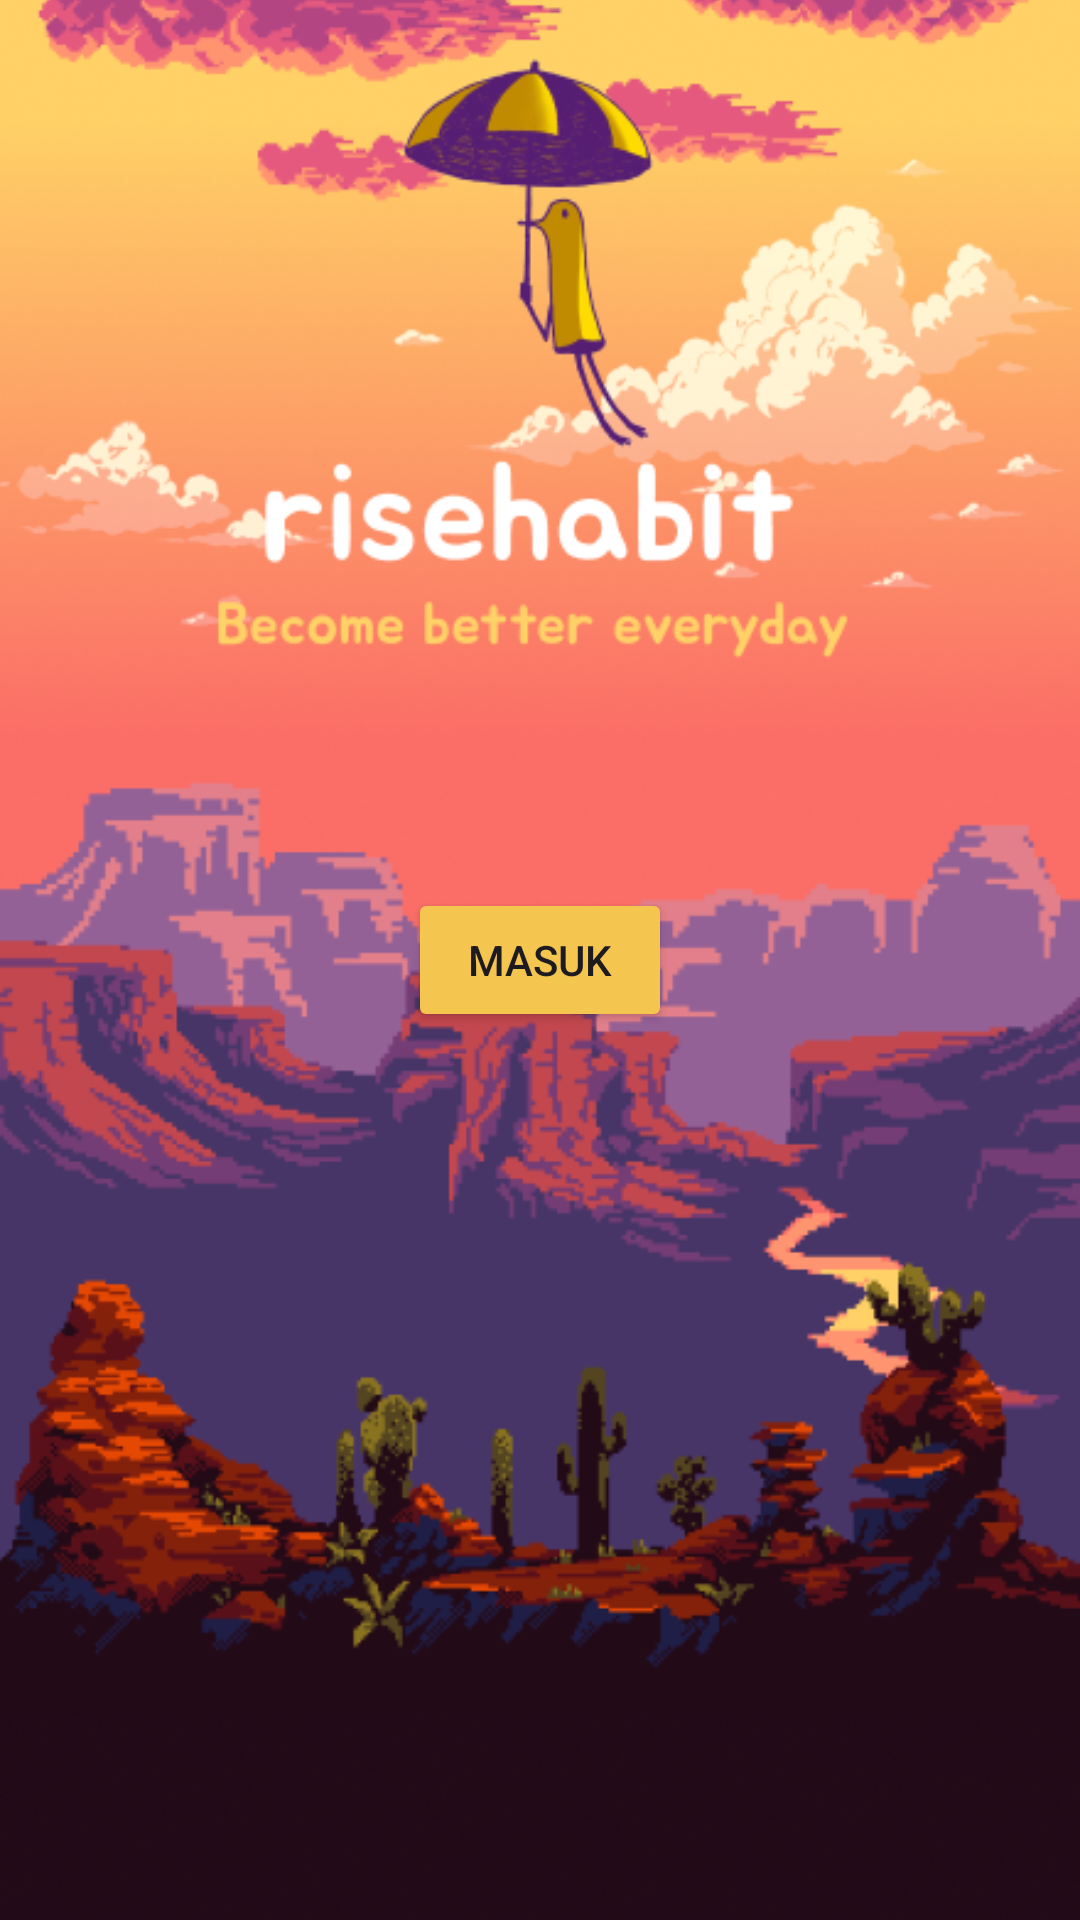

Write the Android layout XML for this screen, with the resource values it uses.
<!-- AndroidManifest.xml: application theme Theme.Material3.DayNight.NoActionBar -->
<!-- res/layout/activity_main.xml -->
<?xml version="1.0" encoding="utf-8"?>
<androidx.constraintlayout.widget.ConstraintLayout xmlns:android="http://schemas.android.com/apk/res/android"
    xmlns:app="http://schemas.android.com/apk/res-auto"
    xmlns:tools="http://schemas.android.com/tools"
    android:id="@+id/main"
    android:layout_width="match_parent"
    android:layout_height="match_parent"
    tools:context=".MainActivity">

    <ImageView
        android:id="@+id/logo"
        android:layout_width="0dp"
        android:layout_height="0dp"
        android:scaleType="centerCrop"
        android:src="@drawable/loginbg"
        app:layout_constraintStart_toStartOf="parent"
        app:layout_constraintEnd_toEndOf="parent"
        app:layout_constraintTop_toTopOf="parent"
        app:layout_constraintBottom_toBottomOf="parent" />

    <Button
        android:id="@+id/button"
        android:layout_width="wrap_content"
        android:layout_height="wrap_content"
        android:backgroundTint="@color/ui_button_gold"
        android:text="Masuk"
        tools:layout_editor_absoluteX="160dp"
        tools:layout_editor_absoluteY="302dp"
        app:layout_constraintStart_toStartOf="parent"
        app:layout_constraintEnd_toEndOf="parent"
        app:layout_constraintTop_toTopOf="parent"
        app:layout_constraintBottom_toBottomOf="parent"/>


</androidx.constraintlayout.widget.ConstraintLayout>
<!-- resources referenced by this layout -->
<resources>
  <color name="ui_button_gold">#F4C54F</color>
  <!-- drawable loginbg: png bitmap (drawable, 218204 bytes) -->
</resources>
